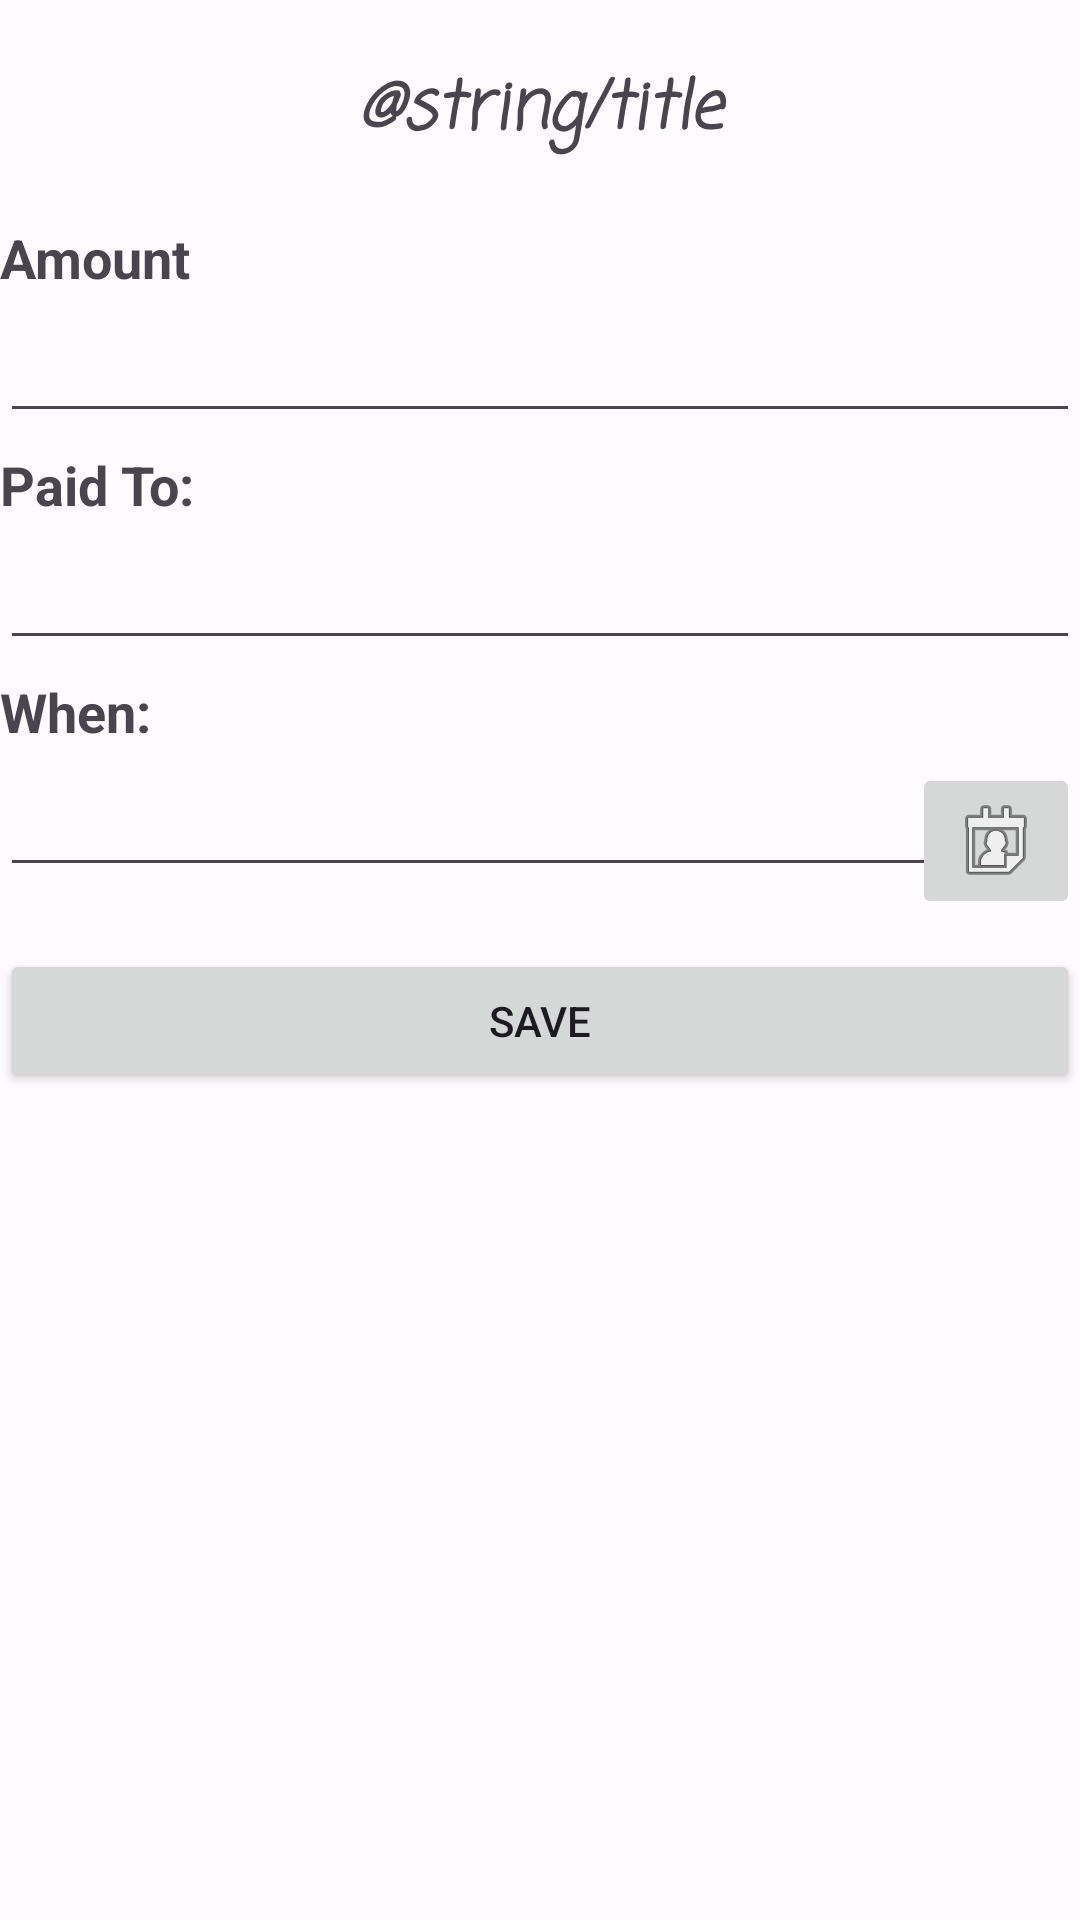

Write the Android layout XML for this screen, with the resource values it uses.
<!-- AndroidManifest.xml: application theme AppTheme -->
<!-- res/layout/fragment_record.xml -->
<?xml version="1.0" encoding="utf-8"?>
<androidx.appcompat.widget.LinearLayoutCompat xmlns:android="http://schemas.android.com/apk/res/android"
    xmlns:tools="http://schemas.android.com/tools"
    android:layout_width="match_parent"
    android:layout_height="match_parent"
    android:orientation="vertical"
    android:paddingTop="5dp"
    android:paddingBottom="5dp"
    tools:context=".RecordFragment">

    
    <TextView
        android:id="@+id/txt_title"
        style="@style/Widget.AppCompat.TextView"
        android:layout_width="match_parent"
        android:layout_height="wrap_content"
        android:layout_marginTop="10dp"
        android:layout_marginBottom="10dp"
        android:fontFamily="casual"
        android:paddingTop="5dp"
        android:paddingBottom="5dp"
        android:text="@string/title"
        android:textAlignment="center"
        android:textSize="22sp"
        android:textStyle="bold|italic" />

    <TextView
        android:id="@+id/txt_lbl_Amount"
        style="@style/Widget.AppCompat.TextView"
        android:layout_width="match_parent"
        android:layout_height="wrap_content"
        android:paddingTop="5dp"
        android:paddingBottom="5dp"
        android:text="@string/lbl_Amount"
        android:textSize="18sp"
        android:textStyle="bold" />

    <EditText
        android:id="@+id/edit_amt"
        android:layout_width="match_parent"
        android:layout_height="wrap_content"
        android:ems="10"
        android:fontFamily="sans-serif-black"
        android:inputType="numberDecimal" />

    <TextView
        android:id="@+id/txt_lbl_Paidto"
        style="@style/Widget.AppCompat.TextView"
        android:layout_width="match_parent"
        android:layout_height="wrap_content"
        android:paddingTop="5dp"
        android:paddingBottom="5dp"
        android:text="@string/lbl_Paidto"
        android:textSize="18sp"
        android:textStyle="bold" />

    <EditText
        android:id="@+id/edit_Paidto"
        android:layout_width="match_parent"
        android:layout_height="wrap_content"
        android:ems="10"
        android:fontFamily="sans-serif-black"
        android:inputType="textAutoComplete" />

    <TextView
        android:id="@+id/txt_lbl_whendt"
        style="@style/Widget.AppCompat.TextView"
        android:layout_width="match_parent"
        android:layout_height="wrap_content"
        android:paddingTop="5dp"
        android:paddingBottom="5dp"
        android:text="@string/lbl_whendt"
        android:textSize="18sp"
        android:textStyle="bold" />
    <RelativeLayout
        android:layout_width="match_parent"
        android:layout_height="wrap_content">
        <EditText
            android:id="@+id/edit_whendt"
            android:layout_width="match_parent"
            android:layout_height="wrap_content"
            android:ems="10"
            android:fontFamily="sans-serif-black"
            android:inputType="datetime"
            android:layout_alignParentLeft="true"
            />
        <ImageButton
            android:id="@+id/btn_calendar"
            android:layout_width="wrap_content"
            android:layout_height="wrap_content"
            android:src="@android:drawable/ic_menu_my_calendar"
            android:layout_alignParentRight="true"
            />
    </RelativeLayout>
    <Button
        android:id="@+id/btn_save"
        android:layout_width="match_parent"
        android:layout_height="wrap_content"
        android:layout_marginTop="10dp"
        android:layout_marginBottom="10dp"
        android:paddingTop="10dp"
        android:paddingBottom="10dp"
        android:text="@string/btn_lbl_save" />


</androidx.appcompat.widget.LinearLayoutCompat>
<!-- resources referenced by this layout -->
<resources>
  <string name="btn_lbl_save">Save</string>
  <string name="lbl_Amount">Amount</string>
  <string name="lbl_Paidto">Paid To:</string>
  <string name="lbl_whendt">When:</string>
  <style name="AppTheme" parent="Theme.MySpendings">
  
      </style>
  <style name="Theme.MySpendings" parent="Theme.Material3.Light">
          
          <item name="colorPrimary">@color/PrimaryColorLight</item>
          <item name="colorOnPrimary">@color/OnPrimaryColorLight</item>
          <item name="colorPrimaryContainer">@color/PrimaryContainerColorLight</item>
          <item name="colorOnPrimaryContainer">@color/OnPrimaryContainerColorLight</item>
  
          
          <item name="colorSecondary">@color/SecondaryColorLight</item>
          <item name="colorOnSecondary">@color/OnSecondaryColorLight</item>
          <item name="colorSecondaryContainer">@color/SecondaryContainerColorLight</item>
          <item name="colorOnSecondaryContainer">@color/OnSecondaryContainerColorLight</item>
  
          
          <item name="colorTertiary">@color/TertiaryColorLight</item>
          <item name="colorOnTertiary">@color/OnTertiaryColorLight</item>
          <item name="colorTertiaryContainer">@color/TertiaryContainerColorLight</item>
          <item name="colorOnTertiaryContainer">@color/OnTertiaryContainerColorLight</item>
  
          
          <item name="colorError">@color/ErrorColorLight</item>
          <item name="colorOnError">@color/OnErrorColorLight</item>
          <item name="colorErrorContainer">@color/ErrorContainerColorLight</item>
          <item name="colorOnErrorContainer">@color/OnErrorContainerColorLight</item>
  
          
          <item name="android:colorBackground">@color/BackgroundColorLight</item>
          <item name="colorOnBackground">@color/OnBackgroundColorLight</item>
          <item name="colorSurface">@color/SurfaceColorLight</item>
          <item name="colorOnSurface">@color/OnSurfaceColorLight</item>
  
          <item name="colorOutline">@color/OutlineColorLight</item>
          <item name="colorSurfaceVariant">@color/SurfaceVariantColorLight</item>
          <item name="colorOnSurfaceVariant">@color/OnSurfaceVariantColorLight</item>
  
      </style>
  <color name="PrimaryColorLight">#6750A4</color>
  <color name="OnPrimaryColorLight">#FFFFFF</color>
  <color name="PrimaryContainerColorLight">#EADDFF</color>
  <color name="OnPrimaryContainerColorLight">#21005D</color>
  <color name="SecondaryColorLight">#625B71</color>
  <color name="OnSecondaryColorLight">#FFFFFF</color>
  <color name="SecondaryContainerColorLight">#E8DEF8</color>
  <color name="OnSecondaryContainerColorLight">#1D192B</color>
  <color name="TertiaryColorLight">#7D5260</color>
  <color name="OnTertiaryColorLight">#FFFFFF</color>
  <color name="TertiaryContainerColorLight">#FFD8E4</color>
  <color name="OnTertiaryContainerColorLight">#31111D</color>
  <color name="ErrorColorLight">#B3261E</color>
  <color name="OnErrorColorLight">#FFFFFF</color>
  <color name="ErrorContainerColorLight">#F9DEDC</color>
  <color name="OnErrorContainerColorLight">#410E0B</color>
  <color name="BackgroundColorLight">#FFFBFE</color>
  <color name="OnBackgroundColorLight">#1C1B1F</color>
  <color name="SurfaceColorLight">#FFFBFE</color>
  <color name="OnSurfaceColorLight">#1C1B1F</color>
  <color name="OutlineColorLight">#79747E</color>
  <color name="SurfaceVariantColorLight">#E7E0EC</color>
  <color name="OnSurfaceVariantColorLight">#49454F</color>
</resources>
